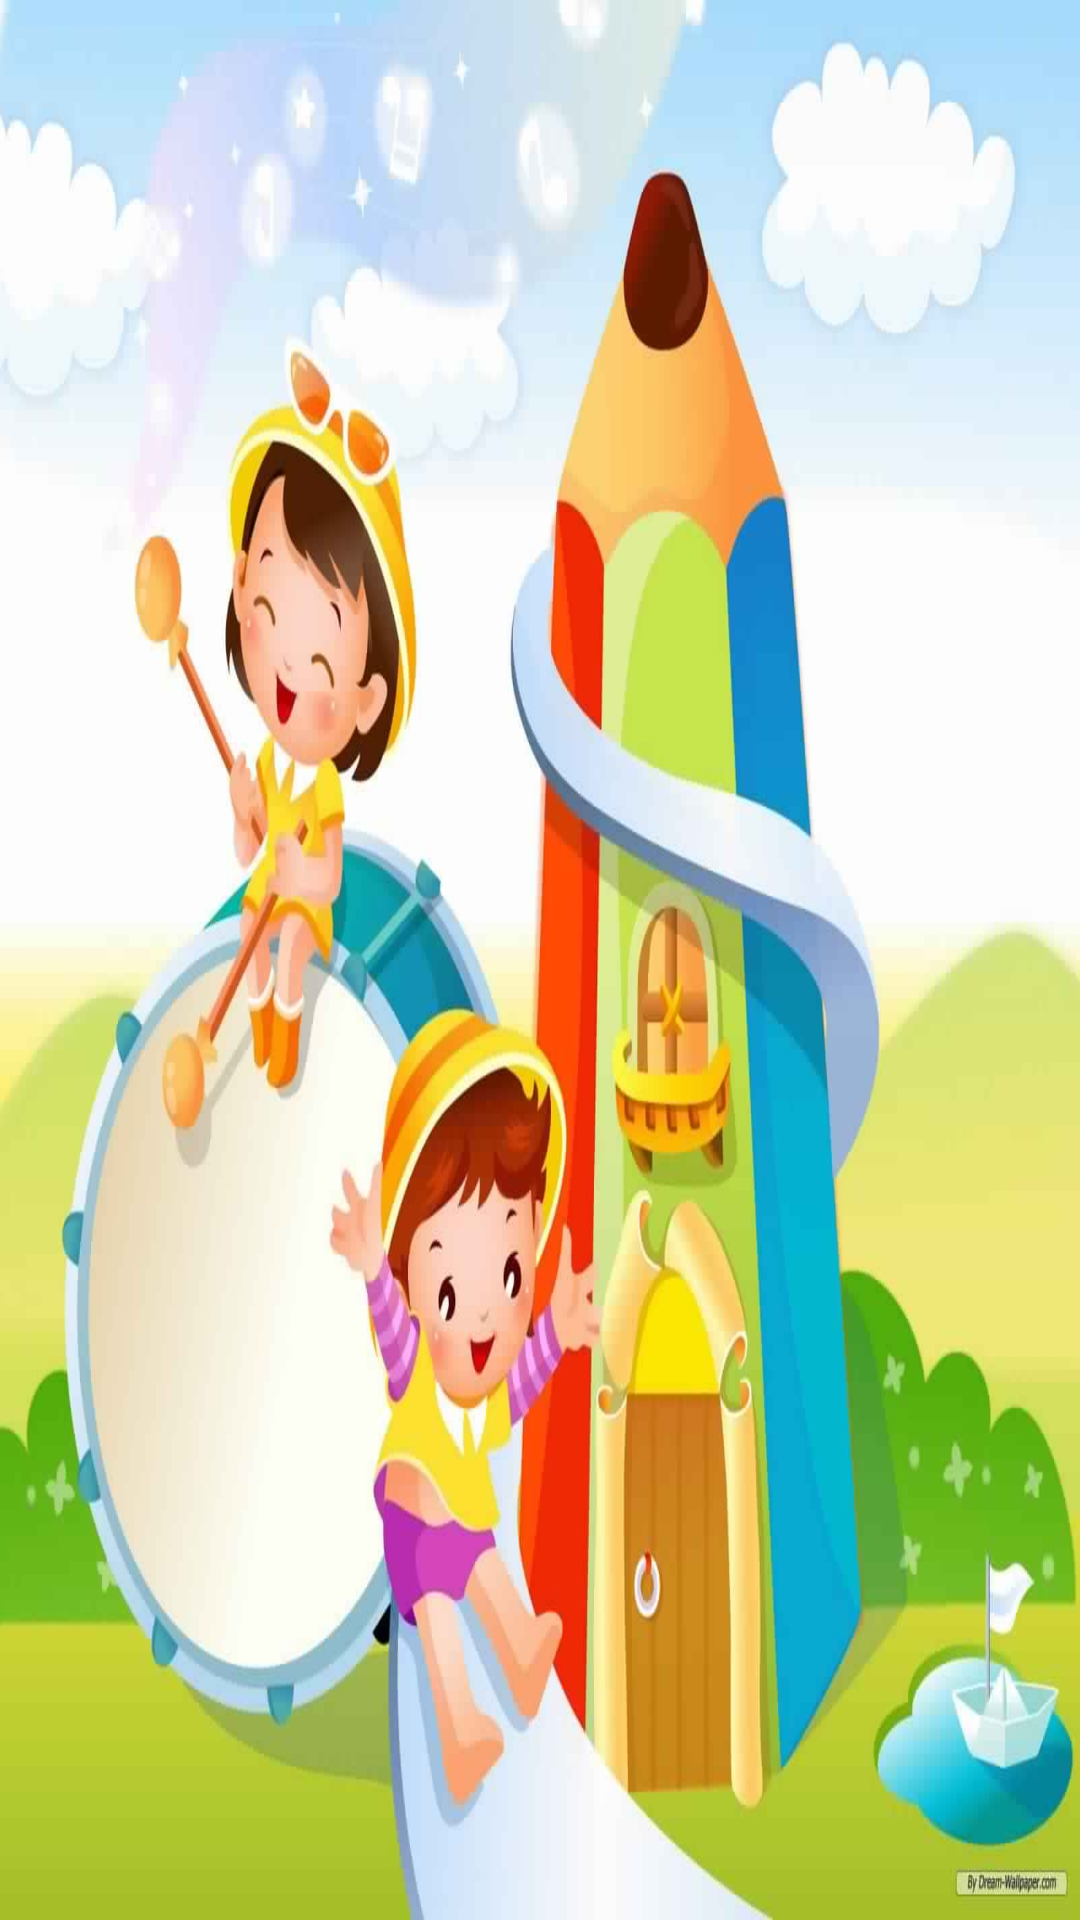

Produce the Android XML layout that renders to this screen, including the resource entries it uses.
<!-- AndroidManifest.xml: application theme AppTheme -->
<!-- res/layout/activity_main.xml -->
<ScrollView
    xmlns:android="http://schemas.android.com/apk/res/android"
    android:layout_width="match_parent"
    android:layout_height="match_parent"
    android:id="@+id/scrollView6" android:fillViewport="true">

<RelativeLayout xmlns:android="http://schemas.android.com/apk/res/android"
    xmlns:tools="http://schemas.android.com/tools" android:layout_width="match_parent"
    android:layout_height="match_parent" android:paddingLeft="@dimen/activity_horizontal_margin"
    android:paddingRight="@dimen/activity_horizontal_margin"
    android:paddingTop="@dimen/activity_vertical_margin"
    android:paddingBottom="@dimen/activity_vertical_margin" tools:context=".MainActivity">

 <ListView
     android:id="@+id/list1"
     android:layout_width="match_parent"
     android:layout_height="match_parent"
     android:background="@drawable/games"
    ></ListView>

</RelativeLayout>
</ScrollView>
<!-- resources referenced by this layout -->
<resources>
  <!-- drawable games: jpg bitmap (drawable, 66968 bytes) -->
  <style name="AppTheme" parent="Theme.AppCompat.Light.DarkActionBar">
               
              <item name="colorPrimary">@color/colorPrimary</item>
              <item name="colorPrimaryDark">@color/colorPrimaryDark</item>
              <item name="colorAccent">@color/colorAccent</item>
          </style>
  <color name="colorPrimary">#12B1FF</color>
  <color name="colorPrimaryDark">#12B1FF</color>
  <color name="colorAccent">#FF4081</color>
</resources>
